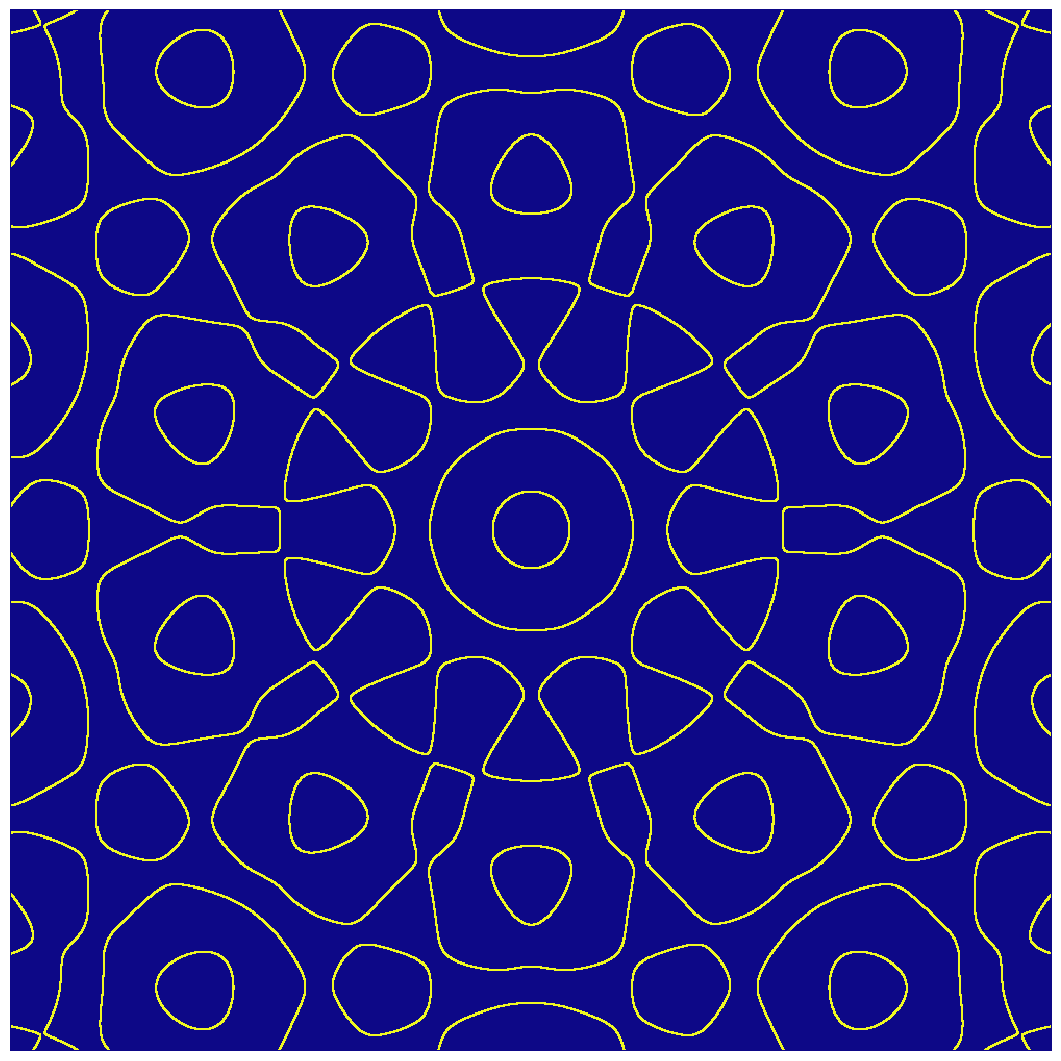

The matplotlib source for this figure:
from mpl_toolkits.mplot3d import Axes3D
from mpl_toolkits.mplot3d.art3d import Line3D
import matplotlib.pyplot as plt
from matplotlib import ticker
from matplotlib.ticker import LinearLocator, FormatStrFormatter
import numpy as np

'''VARS'''
threeD=False
res3D=100
maximized=True
colorBar=False
saveAs=False#'eqn.png'
pcolormesh=True
contour=False
fillContour=True
showAxes=False
aa=True
toolbar=True

solve=True

logScale = False

cmap='plasma'
#cmap='binary'

dpi = 96
winw = 1000
winh = 1000
supersampling=1

depth = 20

zmax = 30
zmin = -zmax

xmin = -30
xmax = 30

ymin = xmin
ymax = xmax

if(threeD):
    xres = (xmax-xmin)/res3D
    yres = (ymax-ymin)/res3D
else:
    xres = (xmax-xmin)/winw/supersampling
    yres = (ymax-ymin)/winh/supersampling

'''X,Y INIT'''

xx = np.arange(xmin,xmax,xres)
yy = np.arange(ymin,ymax,yres)
x, y = np.meshgrid(xx, yy, sparse=True)

'''IMPUT FUNCTION HERE'''
z = 0.5-(np.cos(x)+np.cos(y*np.sin(np.pi/5)+x*np.cos(np.pi/5))+np.cos(y*np.sin(2*np.pi/5)+x*np.cos(2*np.pi/5))+np.cos(y*np.sin(3*np.pi/5)+x*np.cos(3*np.pi/5))+np.cos(y*np.sin(4*np.pi/5)+x*np.cos(4*np.pi/5)))
#z = x**np.sin(y)
#z = np.power(x,np.log(y))-np.power(y,np.log(x))
#z = x**y-y**x

if(solve):
    z=1==np.sign(z)
    b = np.zeros((z.shape[0]-2,z.shape[1]-2))
    with np.nditer(b,flags=['multi_index'], op_flags=['readwrite']) as it:
        for val in it:
            val[...]=np.any(z[it.multi_index] != z[it.multi_index[0]:3+it.multi_index[0],it.multi_index[1]:3+it.multi_index[1]])
    z=np.pad(b,1,mode='constant')

'''SCALE Z'''
if(logScale):
    z = np.ma.masked_where(z == 0, z) #Mask all 0s
    z = np.sign(z)*np.ma.log(np.abs(z)) #take log|z| and reapply sin
    z = np.array(z) #Remove mask        

'''PLOT INIT'''
if(not(toolbar)):
    plt.rcParams['toolbar'] = 'None'
if(threeD):
    fig = plt.figure(figsize=(winw/dpi,winh/dpi), dpi=dpi)
    if(maximized):
        plt.subplots_adjust(left=0,bottom=0,right=1,top=1)
    ax = fig.add_subplot(111, projection='3d')
    cs=ax.plot_surface(x,y,z,cmap=plt.get_cmap(cmap),rcount=res3D,ccount=res3D,shade=True,antialiased=aa)
    ax.set_xlim(xmin, xmax)
    ax.set_ylim(ymin, ymax)
    ax.set_zlim(zmin,zmax)

    if(not(showAxes)):
        ax.set_axis_off()
    if(colorBar):
        cbar = fig.colorbar(cs) #Show color bar
    ax.set_xbound(-10,10)
    ax.set_ybound(-10,10)
    ax.set_zbound(-10,10)
    #ax.view_init(45/2,45/2)
    
else:
    fig = plt.figure(figsize=(winw/dpi,winh/dpi), dpi=dpi)
    
    if(maximized):
        plt.subplots_adjust(left=0,bottom=0,right=1,top=1)
        
    ax = fig.subplots()

    if(pcolormesh):
        cs = ax.pcolormesh(xx,yy,z,cmap=plt.get_cmap(cmap), antialiased=aa) #Make pcolormesh
        
    elif(contour):
        if(fillContour):
            cs = ax.contourf(xx,yy,z,depth,cmap=plt.get_cmap(cmap), antialiased=aa) #Make contour
        else:
            cs = ax.contour(xx,yy,z,depth,cmap=plt.get_cmap(cmap), antialiased=aa)

    if(colorBar):
        cbar = fig.colorbar(cs) #Show color bar

    if(not(showAxes)):
        ax.set_axis_off()

if(saveAs):
    plt.savefig(saveAs)
else:
    plt.show()

print("done")
